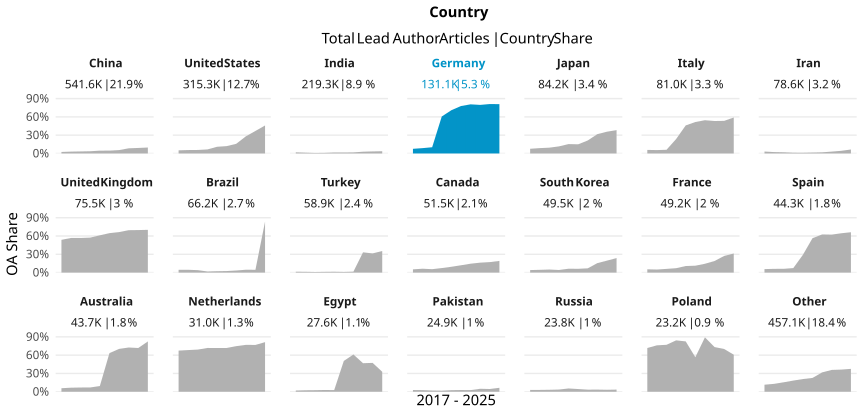

The table this chart was drawn from, first rows:
country_name_fct, cr_year, articles, cc_total, prop
China, '17, 34705, 864, 0.0249
China, '18, 38287, 1158, 0.03025
China, '19, 41927, 1396, 0.0333
China, '20, 45684, 1662, 0.03638
China, '21, 53137, 2461, 0.04631
China, '22, 62527, 2916, 0.04664
China, '23, 61308, 3406, 0.05556
China, '24, 67757, 5732, 0.0846
China, '25, 73441, 6651, 0.09056
China, '26, 62857, 6122, 0.0974
United States, '17, 30903, 1587, 0.05135
United States, '18, 31189, 1750, 0.05611
United States, '19, 31618, 1819, 0.05753
United States, '20, 33264, 2202, 0.0662
United States, '21, 34553, 3794, 0.1098
United States, '22, 32896, 3961, 0.1204
United States, '23, 30118, 4775, 0.1585
United States, '24, 30847, 8667, 0.281
United States, '25, 32453, 11990, 0.3695
United States, '26, 27449, 12606, 0.4593
India, '17, 12091, 226, 0.01869
India, '18, 13067, 173, 0.01324
India, '19, 14597, 123, 0.008426
India, '20, 17799, 181, 0.01017
India, '21, 22516, 363, 0.01612
India, '22, 24247, 390, 0.01608
India, '23, 26684, 473, 0.01773
India, '24, 30531, 877, 0.02872
India, '25, 31653, 1064, 0.03361
India, '26, 26160, 962, 0.03677
Germany, '17, 13514, 1032, 0.07637
Germany, '18, 13335, 1166, 0.08744
Germany, '19, 13175, 1345, 0.1021
Germany, '20, 14643, 8884, 0.6067
Germany, '21, 16109, 11434, 0.7098
Germany, '22, 13091, 10185, 0.778
Germany, '23, 12228, 9858, 0.8062
Germany, '24, 12384, 9868, 0.7968
Germany, '25, 12649, 10257, 0.8109
Germany, '26, 9944, 8046, 0.8091
Japan, '17, 7507, 578, 0.07699
Japan, '18, 7809, 686, 0.08785
Japan, '19, 7899, 752, 0.0952
Japan, '20, 8595, 1000, 0.1163
Japan, '21, 9220, 1419, 0.1539
Japan, '22, 8902, 1339, 0.1504
Japan, '23, 8020, 1714, 0.2137
Japan, '24, 8951, 2838, 0.3171
Japan, '25, 9163, 3273, 0.3572
Japan, '26, 8141, 3118, 0.383
Italy, '17, 6827, 398, 0.0583
Italy, '18, 7168, 398, 0.05552
Italy, '19, 7392, 448, 0.06061
Italy, '20, 8954, 2120, 0.2368
Italy, '21, 8577, 3948, 0.4603
Italy, '22, 8280, 4273, 0.5161
Italy, '23, 7843, 4278, 0.5455
Italy, '24, 8745, 4657, 0.5325
Italy, '25, 9208, 4925, 0.5349
Italy, '26, 8006, 4728, 0.5906
... 150 more rows
